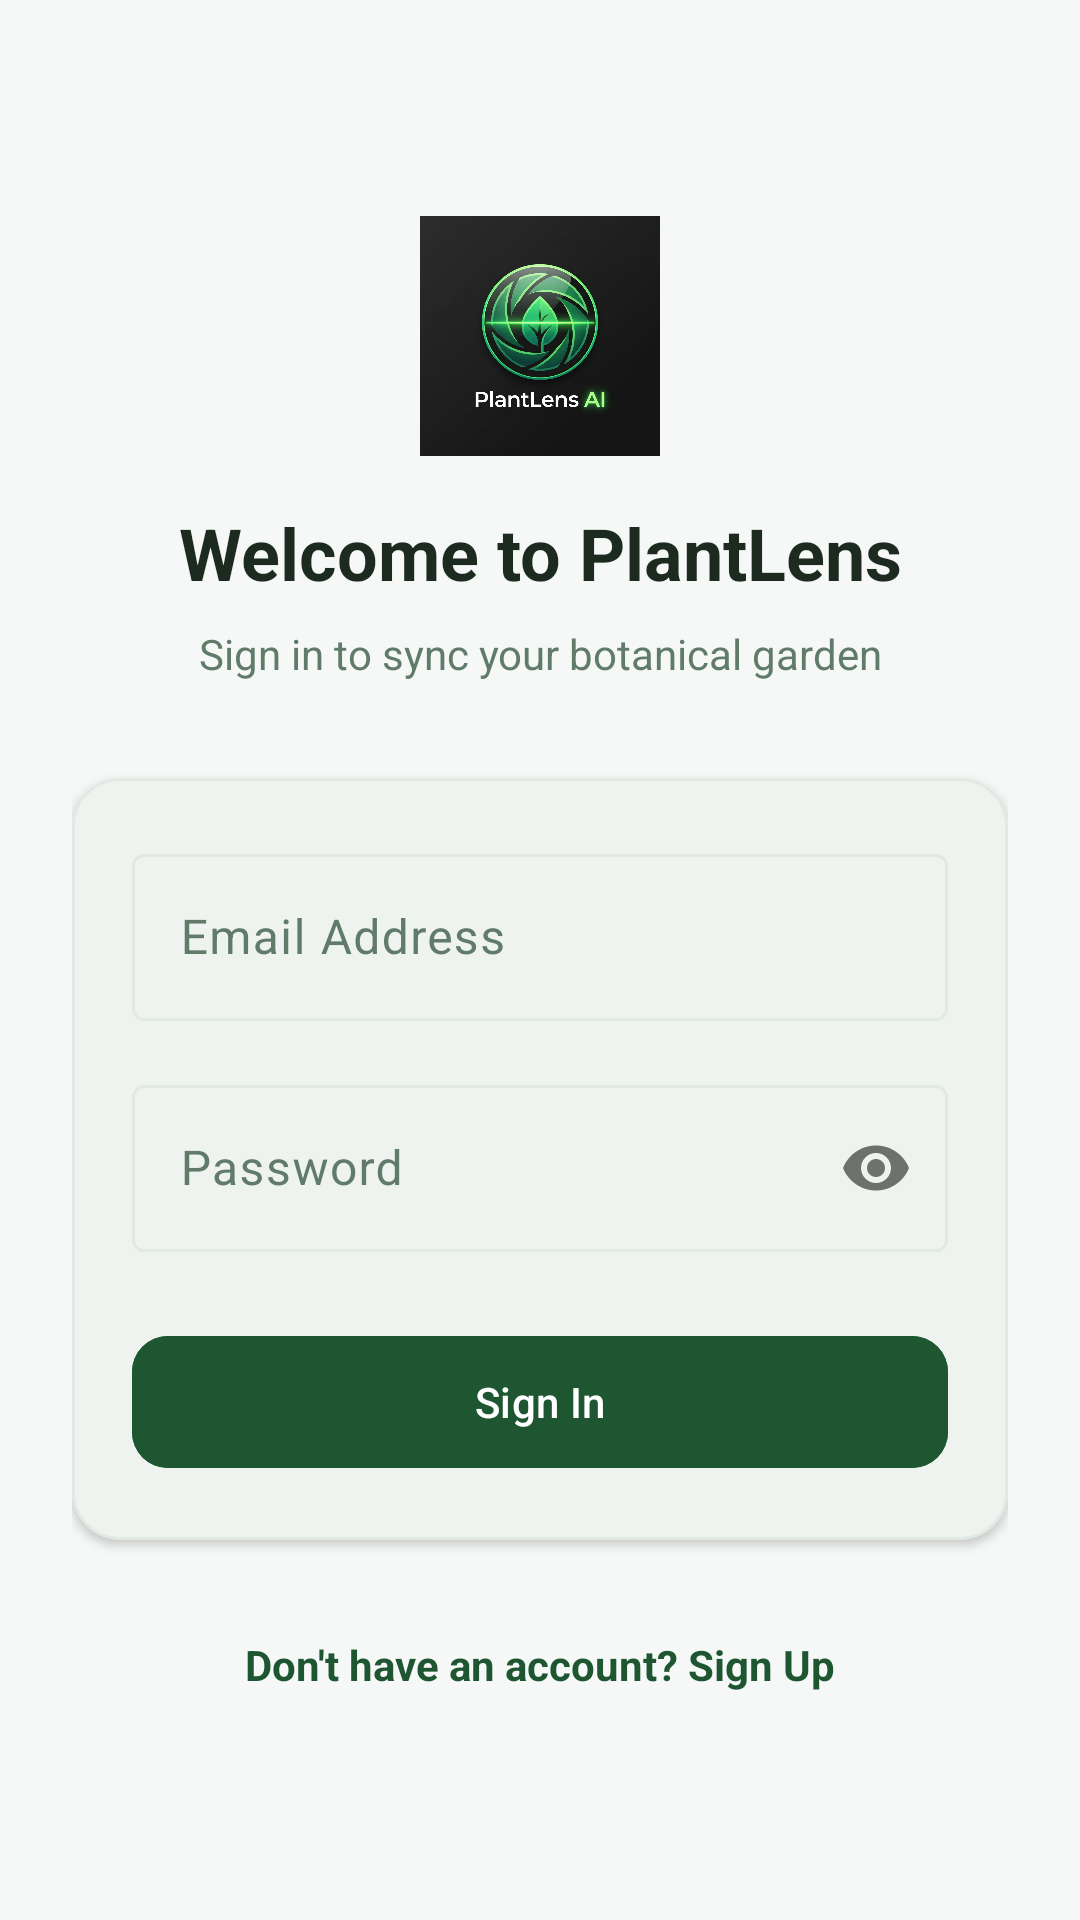

Android layout source for this screen:
<!-- AndroidManifest.xml: application theme Theme.PlantLensAI -->
<!-- res/layout/activity_login.xml -->
<?xml version="1.0" encoding="utf-8"?>
<ScrollView xmlns:android="http://schemas.android.com/apk/res/android"
    xmlns:app="http://schemas.android.com/apk/res-auto"
    android:layout_width="match_parent"
    android:layout_height="match_parent"
    android:fillViewport="true"
    android:background="?android:attr/windowBackground">

    <androidx.constraintlayout.widget.ConstraintLayout
        android:layout_width="match_parent"
        android:layout_height="wrap_content"
        android:padding="24dp">

        <ImageView
            android:id="@+id/authLogo"
            android:layout_width="80dp"
            android:layout_height="80dp"
            android:src="@drawable/plantlens_logo"
            android:contentDescription="Auth Logo"
            android:layout_marginTop="48dp"
            app:layout_constraintTop_toTopOf="parent"
            app:layout_constraintStart_toStartOf="parent"
            app:layout_constraintEnd_toEndOf="parent"/>

        <TextView
            android:id="@+id/authTitle"
            android:layout_width="wrap_content"
            android:layout_height="wrap_content"
            android:text="Welcome to PlantLens"
            android:textSize="24sp"
            android:textStyle="bold"
            android:textColor="?attr/colorOnSurface"
            android:layout_marginTop="16dp"
            app:layout_constraintTop_toBottomOf="@id/authLogo"
            app:layout_constraintStart_toStartOf="parent"
            app:layout_constraintEnd_toEndOf="parent"/>

        <TextView
            android:id="@+id/authSubtitle"
            android:layout_width="wrap_content"
            android:layout_height="wrap_content"
            android:text="Sign in to sync your botanical garden"
            android:textColor="?attr/colorOnSurfaceVariant"
            android:textSize="14sp"
            android:layout_marginTop="8dp"
            app:layout_constraintTop_toBottomOf="@id/authTitle"
            app:layout_constraintStart_toStartOf="parent"
            app:layout_constraintEnd_toEndOf="parent"/>

        <com.google.android.material.card.MaterialCardView
            android:id="@+id/authCard"
            android:layout_width="match_parent"
            android:layout_height="wrap_content"
            android:layout_marginTop="32dp"
            app:cardCornerRadius="16dp"
            app:cardElevation="2dp"
            app:strokeColor="?attr/colorOutline"
            app:strokeWidth="1dp"
            app:cardBackgroundColor="?attr/colorSurface"
            app:layout_constraintTop_toBottomOf="@id/authSubtitle">

            <LinearLayout
                android:layout_width="match_parent"
                android:layout_height="wrap_content"
                android:orientation="vertical"
                android:padding="20dp">

                
                <com.google.android.material.textfield.TextInputLayout
                    android:layout_width="match_parent"
                    android:layout_height="wrap_content"
                    android:hint="Email Address"
                    style="@style/Widget.Material3.TextInputLayout.OutlinedBox">
                    
                    <com.google.android.material.textfield.TextInputEditText
                        android:id="@+id/emailInput"
                        android:layout_width="match_parent"
                        android:layout_height="wrap_content"
                        android:inputType="textEmailAddress"/>
                </com.google.android.material.textfield.TextInputLayout>

                
                <com.google.android.material.textfield.TextInputLayout
                    android:layout_width="match_parent"
                    android:layout_height="wrap_content"
                    android:hint="Password"
                    android:layout_marginTop="16dp"
                    app:passwordToggleEnabled="true"
                    style="@style/Widget.Material3.TextInputLayout.OutlinedBox">
                    
                    <com.google.android.material.textfield.TextInputEditText
                        android:id="@+id/passwordInput"
                        android:layout_width="match_parent"
                        android:layout_height="wrap_content"
                        android:inputType="textPassword"/>
                </com.google.android.material.textfield.TextInputLayout>

                
                <com.google.android.material.textfield.TextInputLayout
                    android:id="@+id/confirmPasswordLayout"
                    android:layout_width="match_parent"
                    android:layout_height="wrap_content"
                    android:hint="Confirm Password"
                    android:layout_marginTop="16dp"
                    android:visibility="gone"
                    app:passwordToggleEnabled="true"
                    style="@style/Widget.Material3.TextInputLayout.OutlinedBox">
                    
                    <com.google.android.material.textfield.TextInputEditText
                        android:id="@+id/confirmPasswordInput"
                        android:layout_width="match_parent"
                        android:layout_height="wrap_content"
                        android:inputType="textPassword"/>
                </com.google.android.material.textfield.TextInputLayout>

                
                <com.google.android.material.button.MaterialButton
                    android:id="@+id/actionButton"
                    android:layout_width="match_parent"
                    android:layout_height="52dp"
                    android:text="Sign In"
                    android:layout_marginTop="24dp"
                    android:backgroundTint="@color/primary"
                    app:cornerRadius="12dp"
                    style="@style/Widget.Material3.Button"/>

            </LinearLayout>

        </com.google.android.material.card.MaterialCardView>

        
        <TextView
            android:id="@+id/toggleModeText"
            android:layout_width="wrap_content"
            android:layout_height="wrap_content"
            android:text="Don't have an account? Sign Up"
            android:textColor="@color/primary"
            android:textSize="14sp"
            android:textStyle="bold"
            android:padding="8dp"
            android:layout_marginTop="24dp"
            app:layout_constraintTop_toBottomOf="@id/authCard"
            app:layout_constraintStart_toStartOf="parent"
            app:layout_constraintEnd_toEndOf="parent"/>

        
        <ProgressBar
            android:id="@+id/authProgress"
            android:layout_width="wrap_content"
            android:layout_height="wrap_content"
            android:visibility="gone"
            android:indeterminateTint="@color/primary"
            app:layout_constraintTop_toTopOf="parent"
            app:layout_constraintBottom_toBottomOf="parent"
            app:layout_constraintStart_toStartOf="parent"
            app:layout_constraintEnd_toEndOf="parent"/>

    </androidx.constraintlayout.widget.ConstraintLayout>

</ScrollView>
<!-- resources referenced by this layout -->
<resources>
  <color name="primary">#1E5631</color>
  <!-- drawable plantlens_logo: png bitmap (drawable, 409001 bytes) -->
  <style name="Theme.PlantLensAI" parent="Theme.Material3.DayNight.NoActionBar">
          
          <item name="colorPrimary">@color/primary</item>
          <item name="colorPrimaryDark">@color/primary_dark</item>
          <item name="colorSecondary">@color/accent</item>
          <item name="colorOnPrimary">@color/white</item>
          <item name="colorOnSecondary">@color/white</item>
          <item name="colorSurface">@color/surface_light</item>
          <item name="colorOnSurface">@color/text_primary_light</item>
          <item name="colorOnSurfaceVariant">@color/text_secondary_light</item>
          <item name="android:colorBackground">@color/background_light</item>
          <item name="colorOnBackground">@color/text_primary_light</item>
          <item name="colorPrimaryContainer">@color/accent_light</item>
          <item name="colorOnPrimaryContainer">@color/primary_dark</item>
          <item name="colorSecondaryContainer">@color/accent_light</item>
          <item name="colorOnSecondaryContainer">@color/primary_dark</item>
          <item name="colorOutline">@color/card_stroke_light</item>
          <item name="colorError">@color/error</item>
          <item name="colorOnError">@color/white</item>
          <item name="android:windowBackground">@color/background_light</item>
          <item name="android:statusBarColor">@color/primary_dark</item>
          <item name="android:windowLightStatusBar">true</item>
      </style>
  <color name="primary_dark">#143D22</color>
  <color name="accent">#4E9F3D</color>
  <color name="white">#FFFFFF</color>
  <color name="surface_light">#FFFFFF</color>
  <color name="text_primary_light">#1C2A20</color>
  <color name="text_secondary_light">#607B6A</color>
  <color name="background_light">#F5F8F6</color>
  <color name="accent_light">#D8F3DC</color>
  <color name="card_stroke_light">#E0EAE3</color>
  <color name="error">#BA1A1A</color>
</resources>
